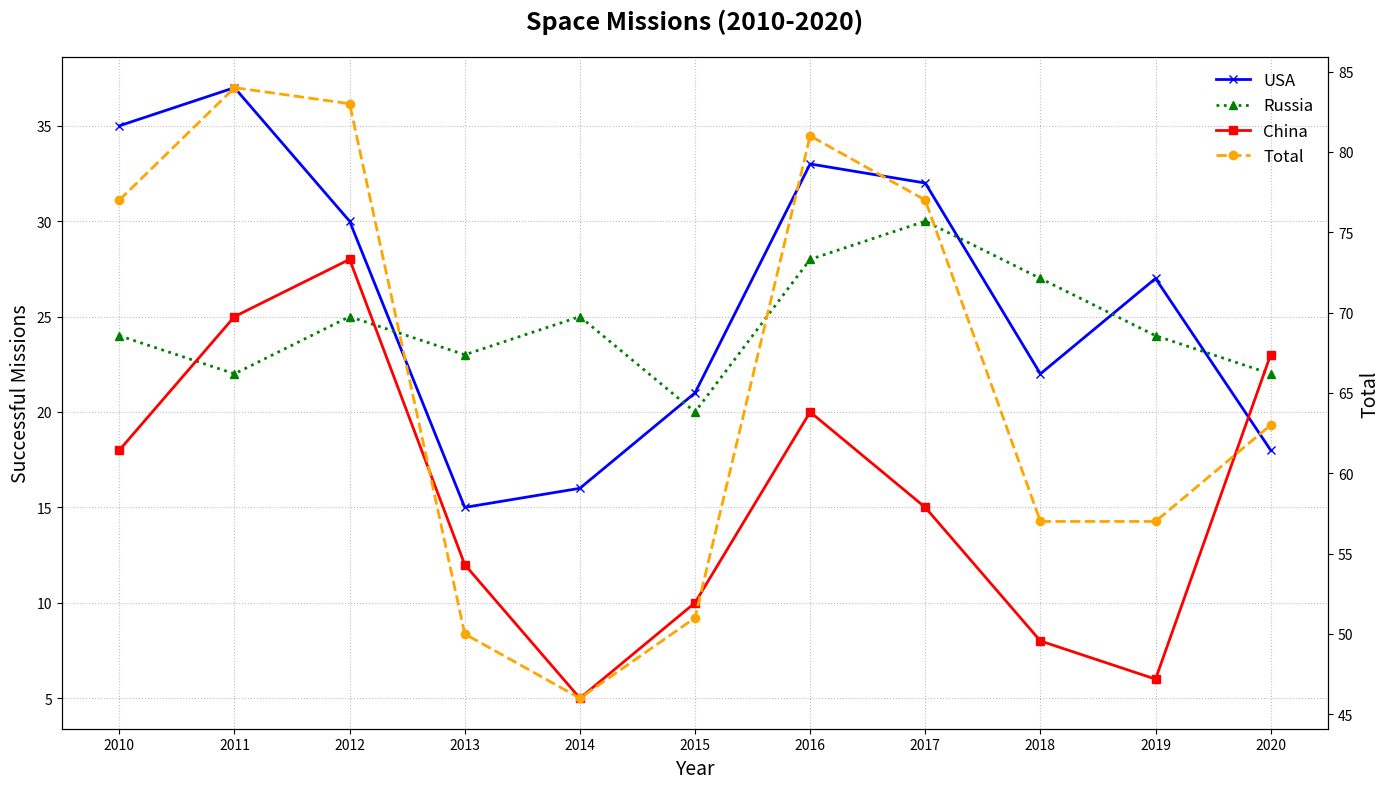

Reproduce this figure in Python.
import matplotlib.pyplot as plt
import numpy as np

years = np.arange(2010, 2021)
usa_missions = np.array([35, 37, 30, 15, 16, 21, 33, 32, 22, 27, 18])
russia_missions = np.array([24, 22, 25, 23, 25, 20, 28, 30, 27, 24, 22])
china_missions = np.array([18, 25, 28, 12, 5, 10, 20, 15, 8, 6, 23])

total_missions = usa_missions + russia_missions + china_missions

fig, ax1 = plt.subplots(figsize=(14, 8))

ax1.plot(years, usa_missions, label='USA', marker='x', linestyle='-', color='blue', linewidth=2)
ax1.plot(years, russia_missions, label='Russia', marker='^', linestyle=':', color='green', linewidth=2)
ax1.plot(years, china_missions, label='China', marker='s', linestyle='-', color='red', linewidth=2)

ax2 = ax1.twinx()
ax2.plot(years, total_missions, label='Total', color='orange', linestyle='--', marker='o', linewidth=2)

ax1.set_title("Space Missions (2010-2020)", fontsize=18, fontweight='bold', pad=20)
ax1.set_xlabel("Year", fontsize=14)
ax1.set_ylabel("Successful Missions", fontsize=14)
ax2.set_ylabel("Total", fontsize=14)

ax1.grid(True, linestyle=':', alpha=0.5, color='grey')

annotations = {
    2015: 'Spurt',
    2020: 'Peak'
}

for year, text in annotations.items():
    ax1.annotate(text, (year, total_missions[year - 2010]),
                xytext=(15, 25), textcoords='offset points',
                arrowprops=dict(arrowstyle='->', color='black'),
                ha='center', fontsize=10, color='purple')

lines1, labels1 = ax1.get_legend_handles_labels()
lines2, labels2 = ax2.get_legend_handles_labels()
ax1.legend(lines1 + lines2, labels1 + labels2, loc='upper right', fontsize=12, frameon=False)

ax1.set_xticks(years)
plt.tight_layout()
plt.show()
